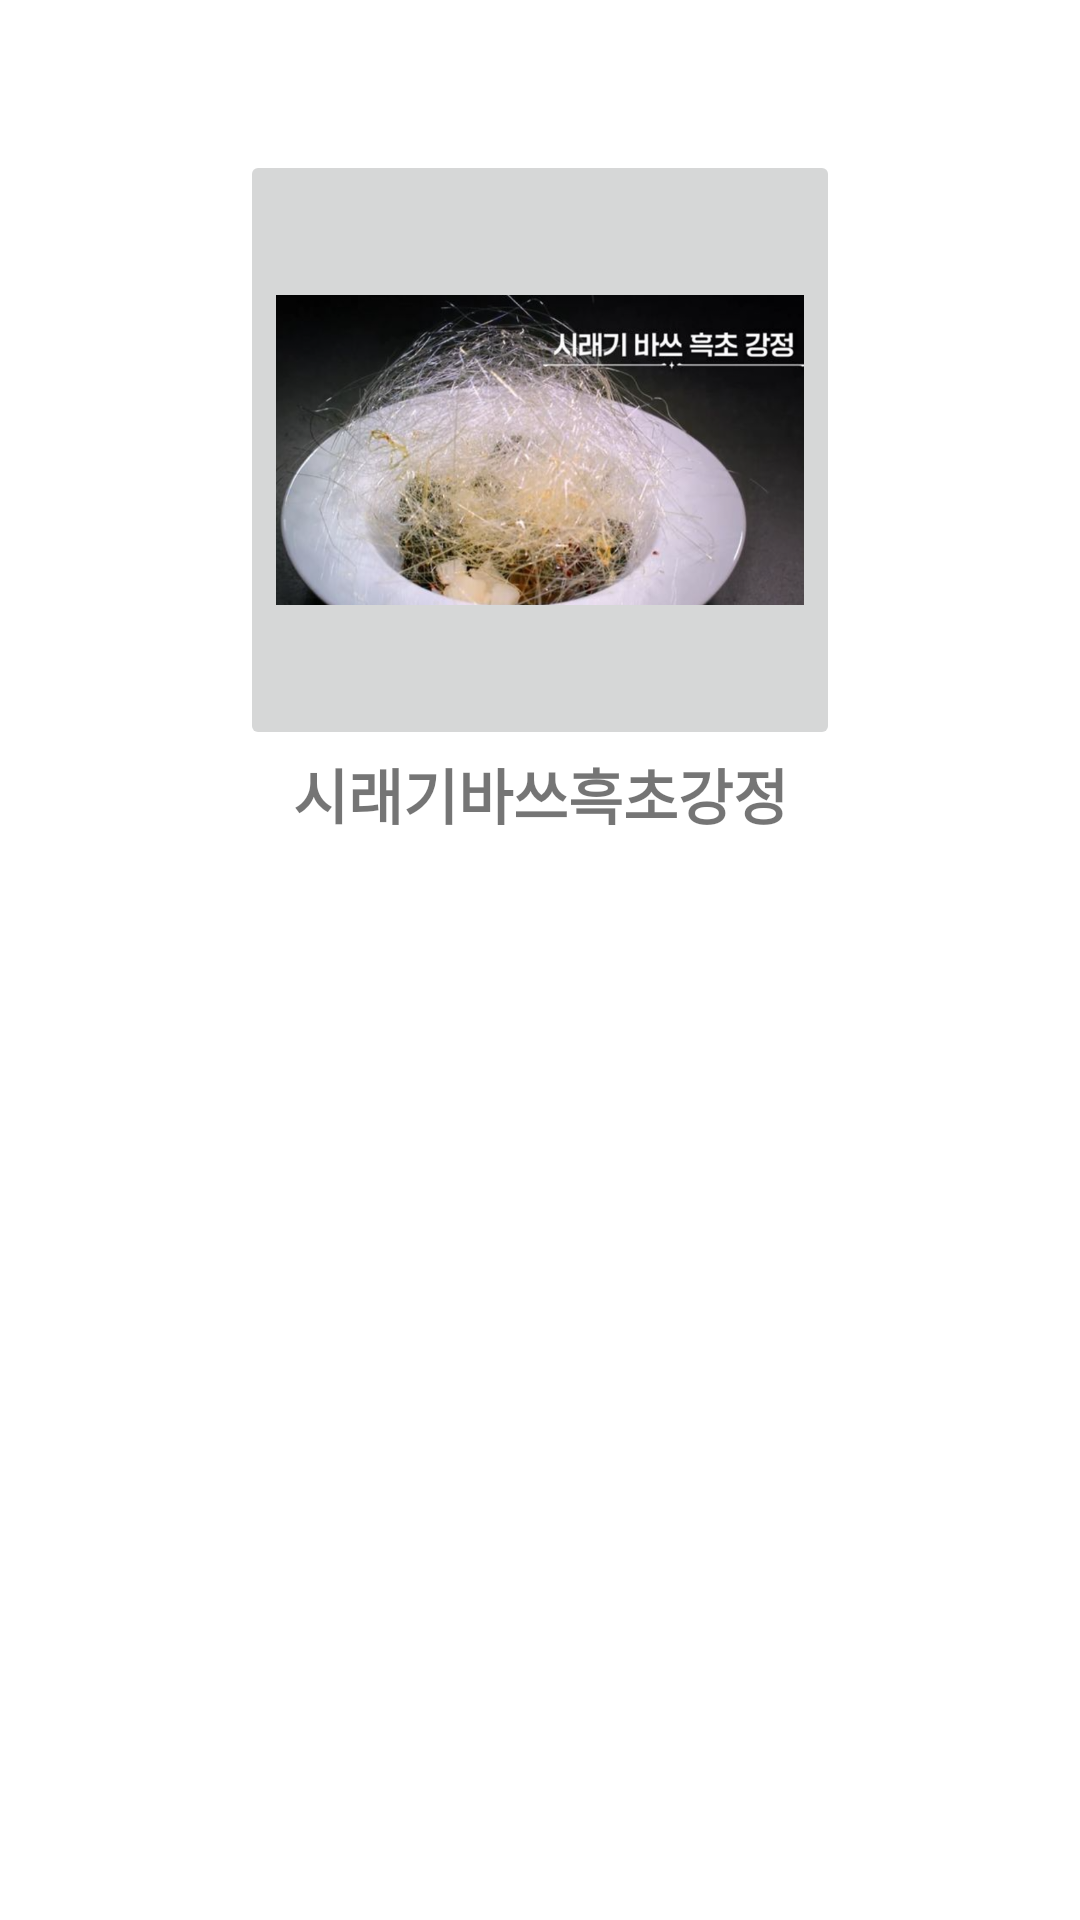

Android layout source for this screen:
<!-- AndroidManifest.xml: application theme Theme.Test -->
<!-- res/layout/china2.xml -->
<?xml version="1.0" encoding="utf-8"?>
<androidx.constraintlayout.widget.ConstraintLayout
    xmlns:android="http://schemas.android.com/apk/res/android"
    xmlns:app="http://schemas.android.com/apk/res-auto"
    xmlns:tools="http://schemas.android.com/tools"
    android:layout_width="match_parent"
    android:layout_height="match_parent">

    
    <ImageButton
        android:id="@+id/menu2_2"
        android:layout_width="200dp"
        android:layout_height="200dp"
        android:layout_marginTop="50dp"
        app:layout_constraintEnd_toEndOf="parent"
        app:layout_constraintStart_toStartOf="parent"
        app:layout_constraintTop_toTopOf="parent"
        app:srcCompat="@drawable/menu2_2"
        android:scaleType="centerInside" />

    
    <TextView
        android:id="@+id/textView"
        android:layout_width="wrap_content"
        android:layout_height="wrap_content"
        android:text="시래기바쓰흑초강정"
        android:textSize="20sp"
        android:textStyle="bold"
        android:gravity="center"
        app:layout_constraintEnd_toEndOf="parent"
        app:layout_constraintStart_toStartOf="parent"
        app:layout_constraintTop_toBottomOf="@+id/menu2_2" />


</androidx.constraintlayout.widget.ConstraintLayout>
<!-- resources referenced by this layout -->
<resources>
  <!-- drawable menu2_2: png bitmap (drawable-v24, 481747 bytes) -->
  <style name="Theme.Test" parent="Theme.MaterialComponents.DayNight.DarkActionBar">
          
          <item name="colorPrimary">@color/black</item>
          <item name="colorPrimaryVariant">@color/purple_700</item>
          <item name="colorOnPrimary">@color/white</item>
          
          <item name="colorSecondary">@color/teal_200</item>
          <item name="colorSecondaryVariant">@color/teal_700</item>
          <item name="colorOnSecondary">@color/black</item>
          
          <item name="android:statusBarColor">?attr/colorPrimaryVariant</item>
          
      </style>
  <!-- not gathered from this repository: default colours our renderer supplied (Android Studio template values) -->
  <color name="purple_700">#FF3700B3</color>
  <color name="teal_200">#FF03DAC5</color>
  <color name="teal_700">#FF018786</color>
  <color name="black">#FF000000</color>
  <color name="white">#FFFFFFFF</color>
</resources>
